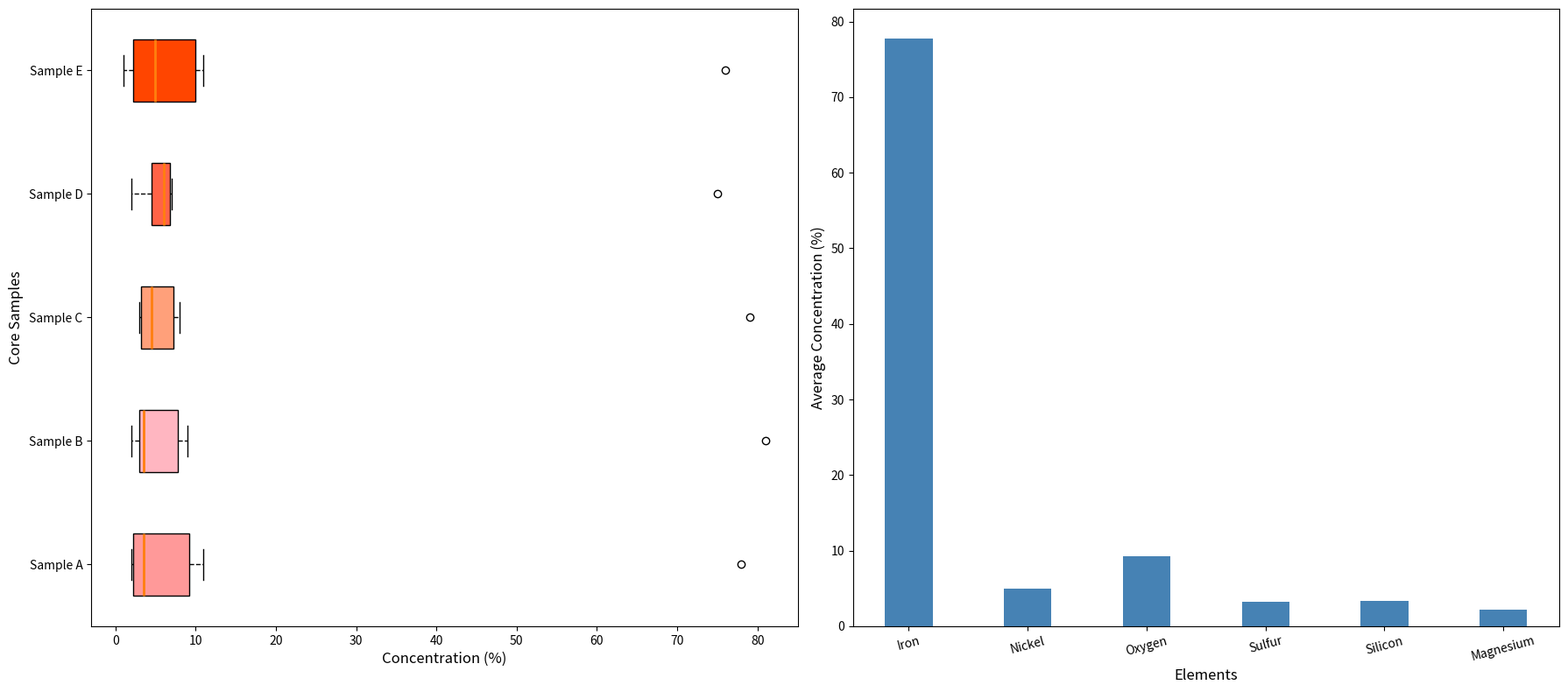

Write Python code to recreate this figure.
import matplotlib.pyplot as plt
import numpy as np

elements = ['Iron', 'Nickel', 'Oxygen', 'Sulfur', 'Silicon', 'Magnesium']
core_sample_A = [78, 3, 11, 2, 4, 2]
core_sample_B = [81, 4, 9, 3, 3, 2]
core_sample_C = [79, 5, 8, 4, 3, 3]
core_sample_D = [75, 6, 7, 4, 6, 2]
core_sample_E = [76, 7, 11, 3, 1, 2]

data = [core_sample_A, core_sample_B, core_sample_C, core_sample_D, core_sample_E]
average_concentration = np.mean(data, axis=0)

fig, (ax1, ax2) = plt.subplots(1, 2, figsize=(18, 8))

# Horizontal Box Plot on the left
bp = ax1.boxplot(data, patch_artist=True, notch=False, widths=0.5,
                 vert=False,
                 boxprops=dict(facecolor='#ffcccb'),
                 whiskerprops=dict(linestyle='--'),
                 capprops=dict(),
                 medianprops=dict(linewidth=2))

colors = ['#FF9999', '#FFB6C1', '#FFA07A', '#FF6347', '#FF4500']
for patch, color in zip(bp['boxes'], colors):
    patch.set(facecolor=color)

ax1.set_xlabel("Concentration (%)", fontsize=12)
ax1.set_ylabel("Core Samples", fontsize=12)
ax1.set_yticklabels(["Sample A", "Sample B", "Sample C", "Sample D", "Sample E"], fontsize=10, rotation=0)

# Bar Plot on the right
x = np.arange(len(elements))
width = 0.4

ax2.bar(x, average_concentration, width, color='#4682B4')

ax2.set_ylabel("Average Concentration (%)", fontsize=12)
ax2.set_xlabel("Elements", fontsize=12)
ax2.set_xticks(x)
ax2.set_xticklabels(elements, fontsize=10, rotation=15)

plt.tight_layout()
plt.show()
